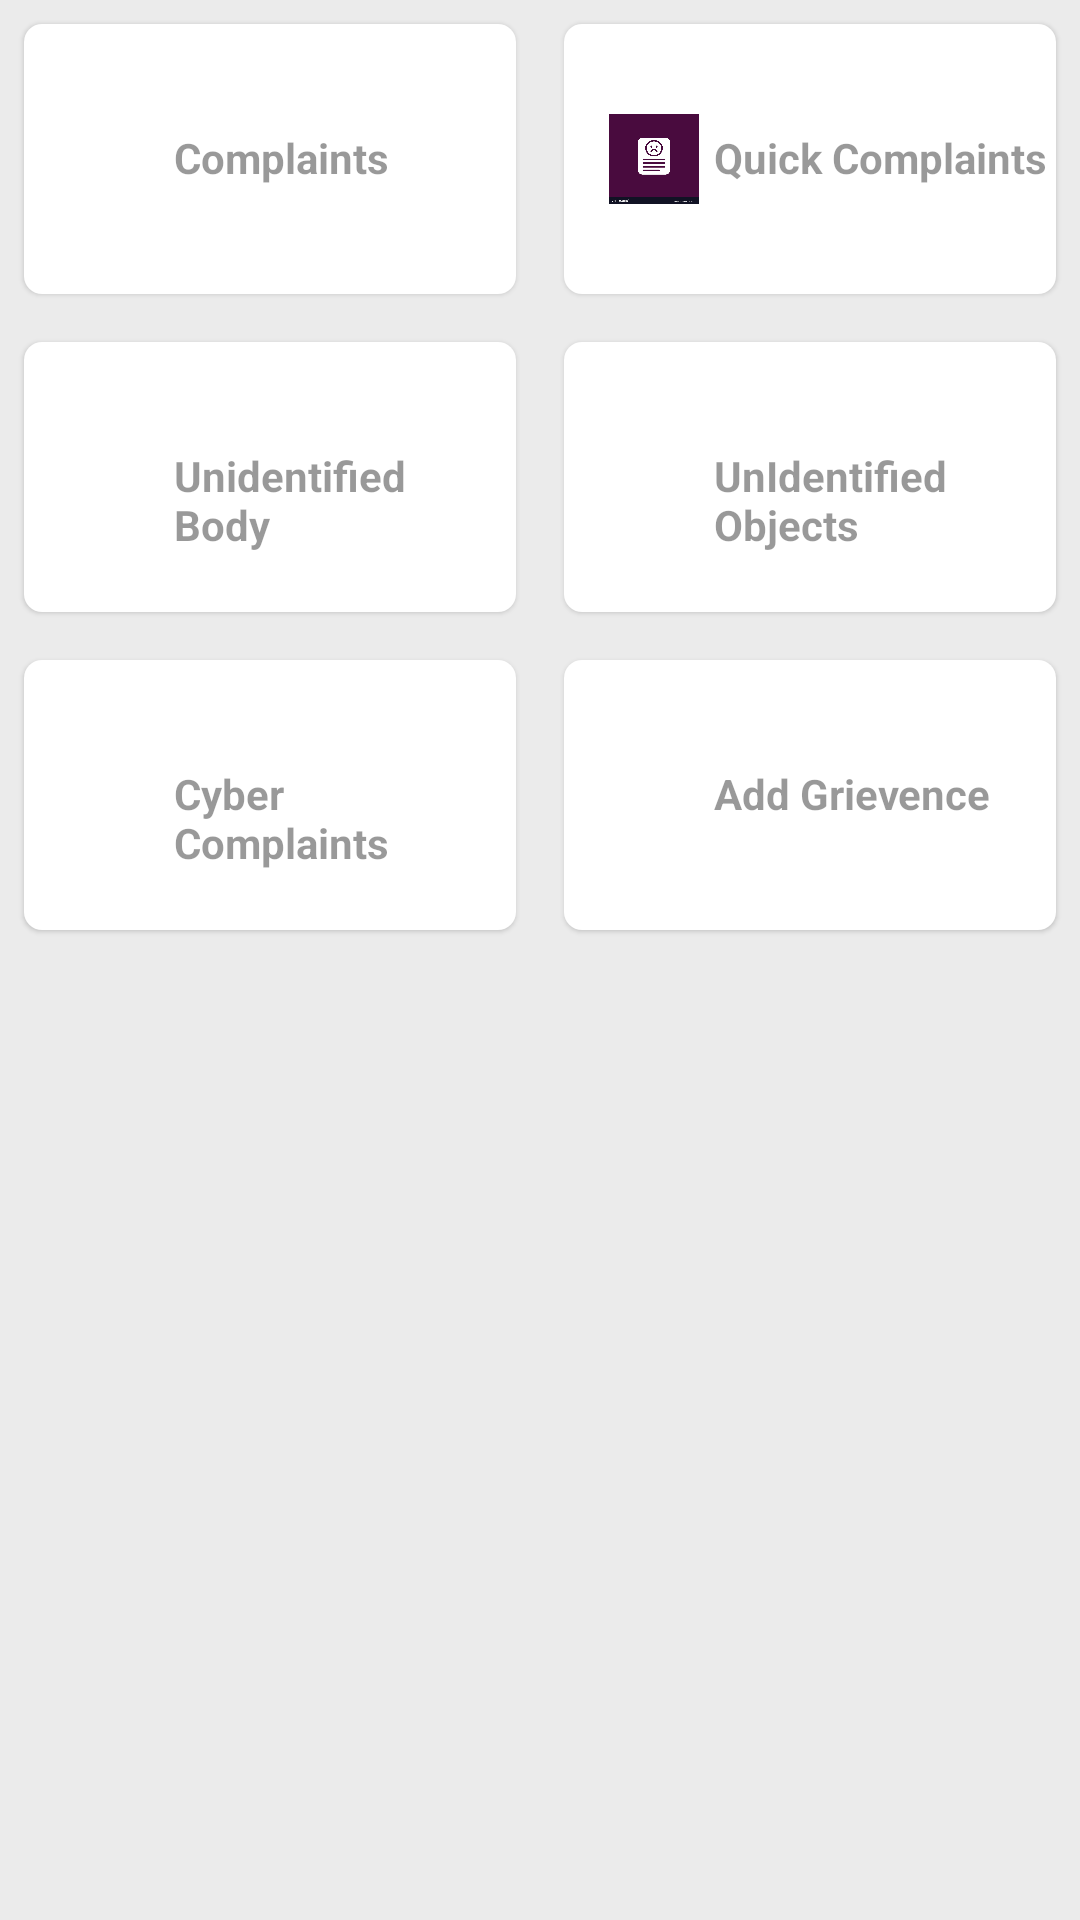

This screen was rendered from an Android layout file. Write that file and the resources it references.
<!-- AndroidManifest.xml: application theme Theme.UserPoliceApp -->
<!-- res/layout/add_complaints.xml -->
<?xml version="1.0" encoding="utf-8"?>
<LinearLayout
    xmlns:android="http://schemas.android.com/apk/res/android"
    xmlns:app="http://schemas.android.com/apk/res-auto"
    android:layout_width="match_parent"
    android:layout_height="match_parent"
    android:orientation="vertical"
    android:background="#EBEBEB">


    <LinearLayout
        android:layout_width="match_parent"
        android:layout_height="wrap_content">
        <RelativeLayout
            android:id="@+id/complaints"
            android:layout_width="0dp"
            android:layout_weight="1"
            android:layout_height="wrap_content"
            android:background="@drawable/card_background"
            android:elevation="1dp"
            android:layout_margin="8dp">

            <ImageView
                android:layout_width="30dp"
                android:layout_height="30dp"
                android:layout_marginLeft="15dp"
                android:layout_marginTop="30dp"/>
            

            <TextView
                android:layout_width="110dp"
                android:layout_height="wrap_content"
                android:layout_marginTop="35dp"
                android:layout_marginLeft="50dp"
                android:text="Complaints"
                android:textColor="#66000000"
                android:textStyle="bold" />


        </RelativeLayout>

        <RelativeLayout
            android:id="@+id/quickcomplaints"
            android:layout_width="0dp"
            android:layout_weight="1"
            android:layout_height="wrap_content"
            android:background="@drawable/card_background"
            android:elevation="1dp"
            android:layout_margin="8dp">

            <ImageView
                android:layout_width="30dp"
                android:layout_height="30dp"
                android:layout_marginLeft="15dp"
                android:layout_marginTop="30dp"
                android:background="@drawable/complaint" />

            <TextView
                android:layout_width="wrap_content"
                android:layout_height="wrap_content"
                android:layout_marginTop="35dp"
                android:layout_marginLeft="50dp"
                android:text="Quick Complaints"
                android:gravity="center"
                android:textColor="#66000000"
                android:textStyle="bold"/>


        </RelativeLayout>

    </LinearLayout>
    <LinearLayout
        android:layout_width="match_parent"
        android:layout_height="wrap_content">
        <RelativeLayout
            android:id="@+id/unidentified_body"
            android:layout_width="0dp"
            android:layout_weight="1"
            android:layout_height="wrap_content"
            android:background="@drawable/card_background"
            android:elevation="1dp"
            android:layout_margin="8dp">

            <ImageView
                android:layout_width="30dp"
                android:layout_height="30dp"
                android:layout_marginLeft="15dp"
                android:layout_marginTop="30dp"/>
            

            <TextView
                android:layout_width="110dp"
                android:layout_height="wrap_content"
                android:layout_marginTop="35dp"
                android:layout_marginLeft="50dp"
                android:text="Unidentified Body"
                android:textColor="#66000000"
                android:textStyle="bold" />


        </RelativeLayout>

        <RelativeLayout
            android:id="@+id/unidentified_obj"
            android:layout_width="0dp"
            android:layout_weight="1"
            android:layout_height="wrap_content"
            android:background="@drawable/card_background"
            android:elevation="1dp"
            android:layout_margin="8dp">

            <ImageView
                android:layout_width="30dp"
                android:layout_height="30dp"
                android:layout_marginLeft="15dp"
                android:layout_marginTop="30dp"/>
            

            <TextView
                android:layout_width="110dp"
                android:layout_height="wrap_content"
                android:layout_marginTop="35dp"
                android:layout_marginLeft="50dp"
                android:text="UnIdentified Objects"
                android:textColor="#66000000"
                android:textStyle="bold"/>


        </RelativeLayout>

    </LinearLayout>
    <LinearLayout
        android:layout_width="match_parent"
        android:layout_height="wrap_content">
        <RelativeLayout
            android:id="@+id/cyber_complaints"
            android:layout_width="0dp"
            android:layout_height="wrap_content"
            android:layout_weight="1"
            android:background="@drawable/card_background"
            android:elevation="1dp"
            android:layout_margin="8dp">

            <ImageView
                android:layout_width="30dp"
                android:layout_height="30dp"
                android:layout_marginLeft="15dp"
                android:layout_marginTop="30dp"/>
            

            <TextView
                android:layout_width="110dp"
                android:layout_height="wrap_content"
                android:layout_marginTop="35dp"
                android:layout_marginLeft="50dp"
                android:text="Cyber Complaints"
                android:textColor="#66000000"
                android:textStyle="bold" />


        </RelativeLayout>
        <RelativeLayout
            android:id="@+id/add_grievence"
            android:layout_width="0dp"
            android:layout_weight="1"
            android:layout_height="wrap_content"
            android:background="@drawable/card_background"
            android:elevation="1dp"
            android:layout_margin="8dp">

            <ImageView
                android:layout_width="30dp"
                android:layout_height="30dp"
                android:layout_marginLeft="15dp"
                android:layout_marginTop="30dp"/>
            

            <TextView
                android:layout_width="110dp"
                android:layout_height="wrap_content"
                android:layout_marginTop="35dp"
                android:layout_marginLeft="50dp"
                android:text="Add Grievence"
                android:textColor="#66000000"
                android:textStyle="bold" />


        </RelativeLayout>

    </LinearLayout>
    <LinearLayout
        android:visibility="gone"
        android:layout_width="match_parent"
        android:layout_height="wrap_content">
        <RelativeLayout
            android:id="@+id/add_missing_person"
            android:layout_width="0dp"
            android:layout_weight="1"
            android:layout_height="wrap_content"
            android:background="@drawable/card_background"
            android:elevation="1dp"
            android:layout_margin="8dp">
            <LinearLayout
                android:layout_width="match_parent"
                android:layout_height="wrap_content"
                android:gravity="center">
                <ImageView
                    android:layout_width="30dp"
                    android:layout_height="30dp"

                    android:layout_marginLeft="15dp"
                    android:layout_marginTop="10dp"/>
                

                <TextView
                    android:gravity="center"
                    android:layout_width="150dp"
                    android:layout_height="wrap_content"
                    android:layout_marginTop="10dp"
                    android:layout_marginLeft="50dp"
                    android:text="Add Missing Person"
                    android:textColor="#66000000"
                    android:textStyle="bold" />
            </LinearLayout>


        </RelativeLayout>

    </LinearLayout>
</LinearLayout>
<!-- resources referenced by this layout -->
<resources>
  <!-- drawable card_background (drawable) -->
  <shape xmlns:android="http://schemas.android.com/apk/res/android">
      <corners android:radius="6dp"/>
      <solid android:color="@color/white"/>
      <size android:width="200dp" android:height="90dp"/>
  </shape>
  <!-- drawable complaint: png bitmap (drawable, 48896 bytes) -->
  <style name="Theme.UserPoliceApp" parent="Base.Theme.UserPoliceApp" />
  <color name="white">#FFFFFFFF</color>
  <style name="Base.Theme.UserPoliceApp" parent="Theme.Material3.DayNight.NoActionBar">
          
          
      </style>
</resources>
